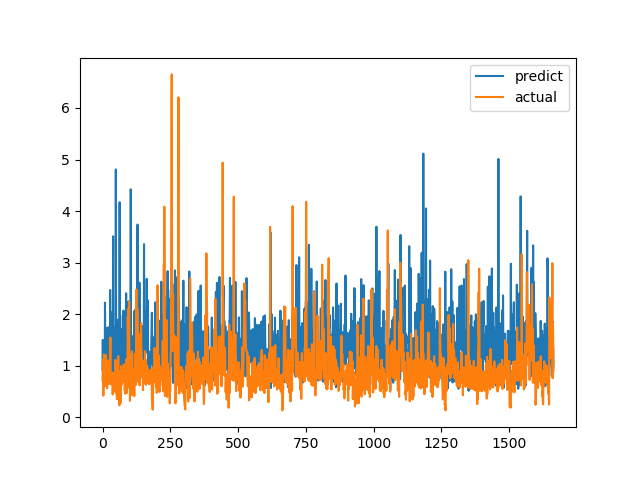

Source data for this figure (header and first rows):
predict, actual
0.9149, 0.7094
1.499, 1.015
0.8281, 1.116
0.9445, 0.4183
1.298, 1.002
1.149, 1.219
1.475, 1.143
1.17, 0.6528
0.6823, 0.6747
2.224, 0.601
1.366, 0.6695
0.6729, 0.6538
0.7949, 0.7814
0.8584, 1.206
1.733, 0.8469
1.632, 0.8286
0.787, 0.6482
1.008, 0.5624
1.578, 0.7183
0.9696, 1.1
1.439, 0.9542
1.746, 0.729
1.685, 0.6694
1.61, 0.8631
1.363, 0.6465
1.311, 0.8223
1.155, 0.9236
0.7185, 0.8301
2.469, 1.067
1.029, 1.546
2.04, 0.6827
0.9238, 0.6386
1.438, 0.6464
0.6529, 0.6881
1.145, 0.7274
0.7911, 0.65
1.182, 0.8694
0.7119, 0.4409
1.318, 0.4519
3.511, 0.7575
0.8306, 0.4952
1.312, 0.6851
1.752, 0.7244
1.369, 0.8654
1.165, 0.74
1.175, 0.8071
1.312, 0.8204
1.413, 1.114
0.8444, 1.109
4.809, 0.4751
1.667, 1.039
1.579, 0.9458
0.6734, 0.7878
1.893, 0.3505
0.9307, 0.9368
1.689, 0.9868
1.509, 0.647
1.888, 1.03
0.7897, 1.187
0.9775, 0.9329
... 1,604 more rows
